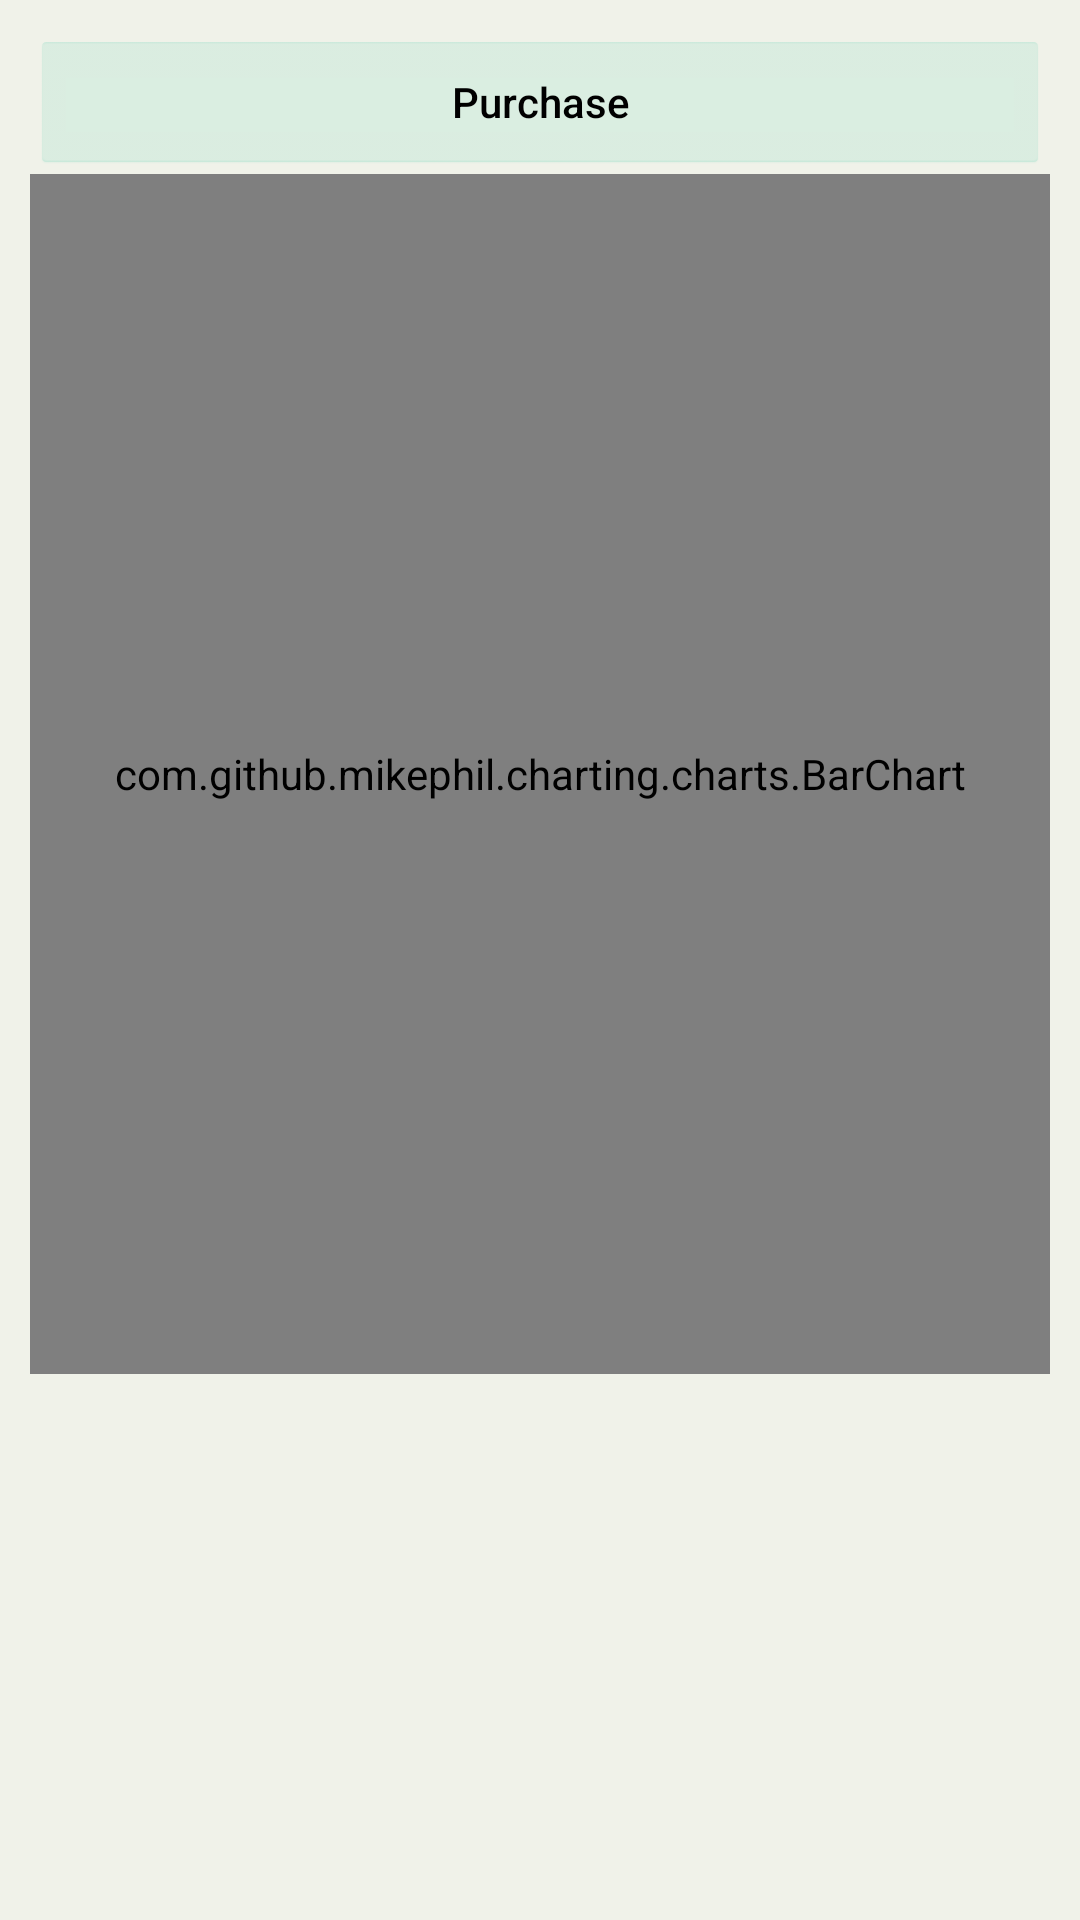

Reconstruct the res/layout file that produces this screen, plus the resources it refers to.
<!-- AndroidManifest.xml: application theme AppTheme -->
<!-- res/layout/fragment_stats_transvsdays.xml -->
<?xml version="1.0" encoding="utf-8"?>
<FrameLayout xmlns:android="http://schemas.android.com/apk/res/android"
    xmlns:tools="http://schemas.android.com/tools"
    android:layout_width="match_parent"
    android:layout_height="match_parent"
    android:padding="10dp"
    android:background="@color/white"
    tools:context=".Stats.Stats_transVsCategoriesFragment">

    
    <ScrollView
        android:layout_width="match_parent"
        android:layout_height="match_parent">

        <LinearLayout
            android:layout_width="match_parent"
            android:layout_height="wrap_content"
            android:orientation="vertical" >

            <ToggleButton
                android:id="@+id/stats_transdays_toggleincome"
                android:layout_width="match_parent"
                style="@style/basic_button"
                android:layout_height="wrap_content"
                android:checked="true"
                android:textOff="@string/toggleincome"
                android:textOn="@string/togglepurchase" />

            <com.github.mikephil.charting.charts.BarChart
                android:id="@+id/stats_transdaysbarchart"
                android:layout_width="match_parent"
                android:layout_height="@dimen/chart_heigth" >

            </com.github.mikephil.charting.charts.BarChart>

        </LinearLayout>
    </ScrollView>

</FrameLayout>
<!-- resources referenced by this layout -->
<resources>
  <color name="white">#F0F2E9</color>
  <dimen name="chart_heigth">400dp</dimen>
  <string name="toggleincome">Income</string>
  <string name="togglepurchase">Purchase</string>
  <style name="basic_button" parent="android:style/Widget.Holo.Light.Button.Inset">
          <item name="android:backgroundTint">@color/light_blue</item>
          <item name="android:textAppearance">@style/TextAppearance.AppCompat.Body2</item>
      </style>
  <style name="AppTheme" parent="Theme.AppCompat.Light.DarkActionBar">
          
          <item name="colorPrimary">@color/colorPrimary</item>
          <item name="colorPrimaryDark">@color/colorPrimaryDark</item>
          <item name="colorAccent">@color/colorAccent</item>
      </style>
  <color name="light_blue">#BAE5D4</color>
  <color name="colorPrimary">#3F68FC</color>
  <color name="colorPrimaryDark">#3F68FC</color>
  <color name="colorAccent">#FADEB1</color>
</resources>
